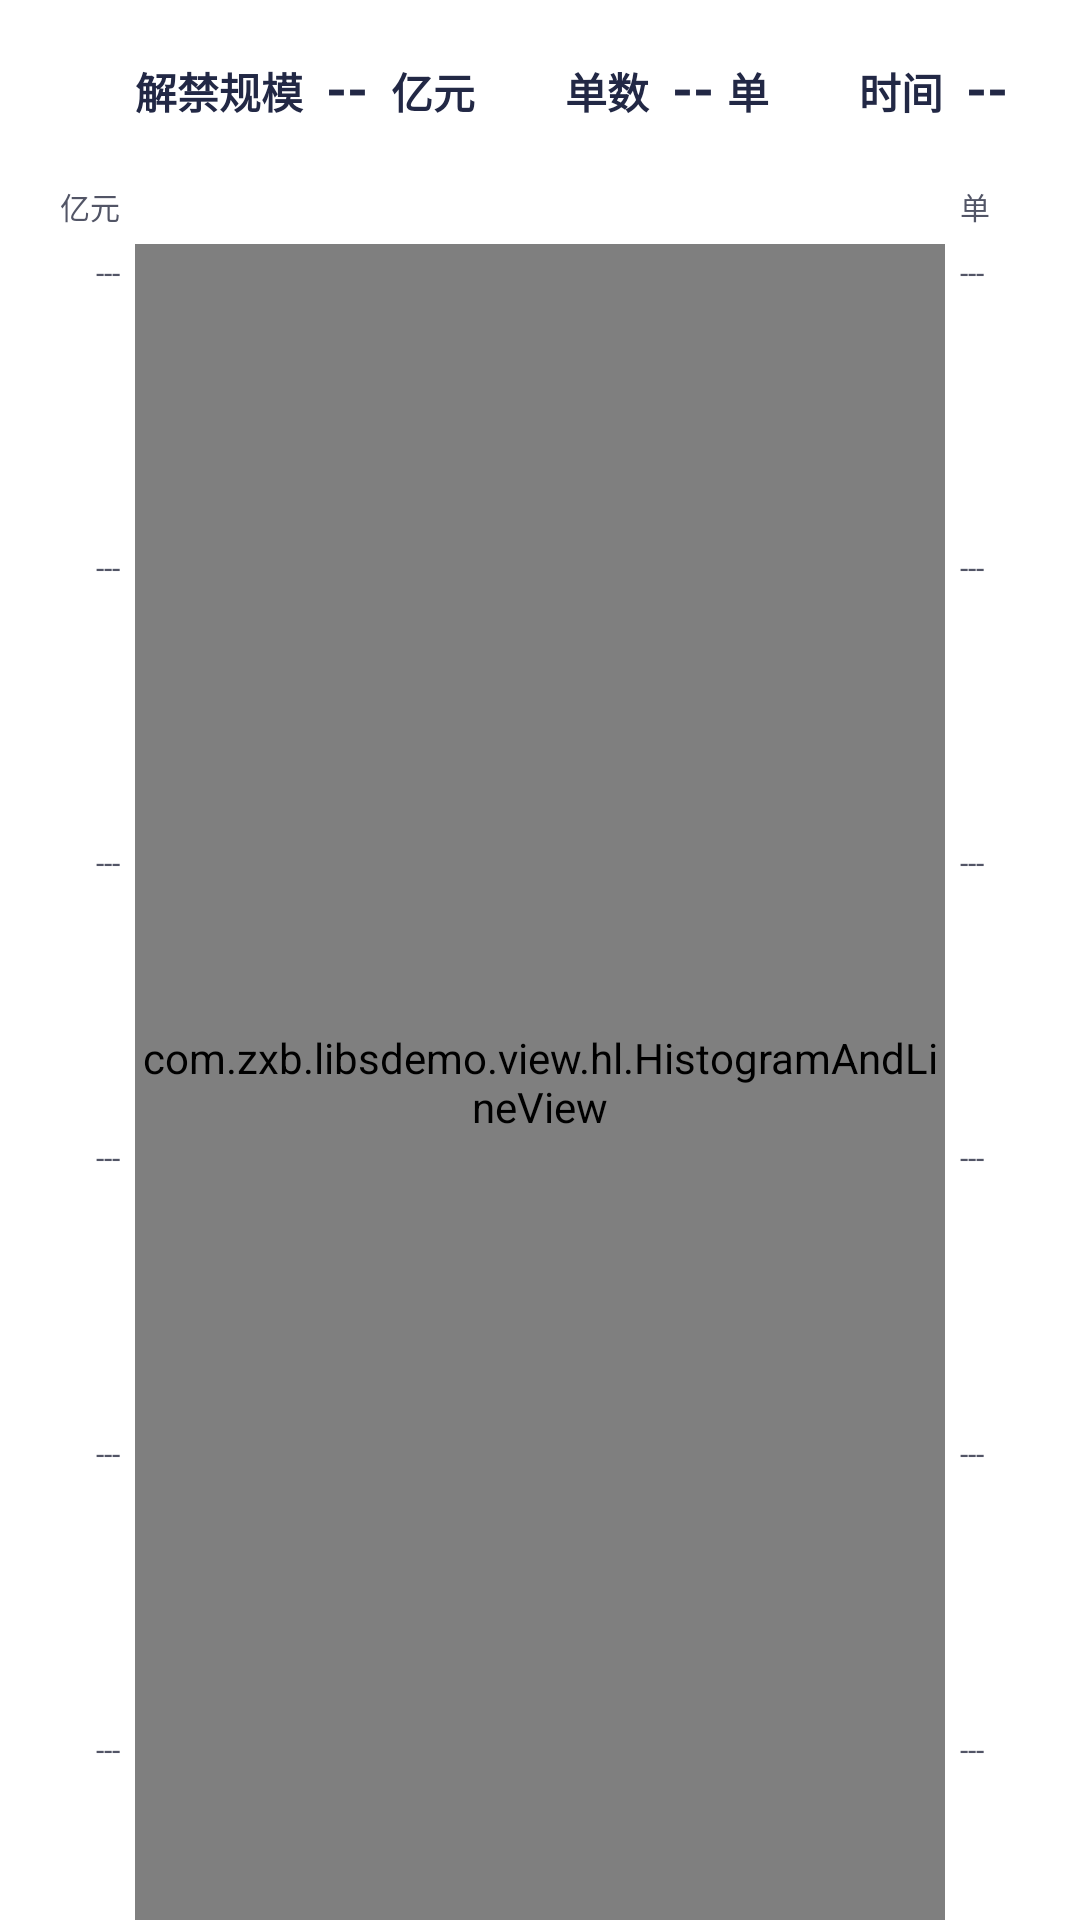

Write the Android layout XML for this screen, with the resource values it uses.
<!-- AndroidManifest.xml: application theme AppTheme -->
<!-- res/layout/a_test_histogram.xml -->
<?xml version="1.0" encoding="utf-8"?>
<LinearLayout xmlns:android="http://schemas.android.com/apk/res/android"
    android:layout_width="match_parent"
    android:layout_height="match_parent"
    android:background="@color/white"
    android:orientation="vertical">

    <LinearLayout
        android:layout_width="match_parent"
        android:layout_height="wrap_content"
        android:paddingLeft="45dp"
        android:layout_marginTop="17dp"
        android:gravity="bottom"
        >

        <TextView
            android:layout_width="wrap_content"
            android:layout_height="wrap_content"
            android:text="解禁规模 "
            android:textSize="14sp"
            android:textStyle="bold"
            android:textColor="#222845"
            />
        <TextView
            android:id="@+id/tvAmount"
            android:layout_width="wrap_content"
            android:layout_height="wrap_content"
            android:text=" -- "
            android:textSize="18sp"
            android:textStyle="bold"
            android:textColor="#222845"
            />
        <TextView
            android:layout_width="wrap_content"
            android:layout_height="wrap_content"
            android:text=" 亿元"
            android:textSize="14sp"
            android:textStyle="bold"
            android:textColor="#222845"
            />

        <TextView
            android:layout_width="wrap_content"
            android:layout_height="wrap_content"
            android:text="单数 "
            android:textSize="14sp"
            android:layout_marginLeft="30dp"
            android:textStyle="bold"
            android:textColor="#222845"
            />
        <TextView
            android:id="@+id/tvNum"
            android:layout_width="wrap_content"
            android:layout_height="wrap_content"
            android:text=" -- "
            android:textSize="18sp"
            android:textStyle="bold"
            android:textColor="#222845"
            />
        <TextView
            android:layout_width="wrap_content"
            android:layout_height="wrap_content"
            android:text="单"
            android:textSize="14sp"
            android:textStyle="bold"
            android:textColor="#222845"
            />

        <TextView
            android:layout_width="wrap_content"
            android:layout_height="wrap_content"
            android:text="时间 "
            android:layout_marginLeft="30dp"
            android:textColor="#222845"
            android:textSize="14sp"
            android:textStyle="bold" />

        <TextView
            android:id="@+id/tvTime"
            android:layout_width="wrap_content"
            android:layout_height="wrap_content"
            android:text=" -- "
            android:textSize="18sp"
            android:textStyle="bold"
            android:textColor="#222845"
            />

        <View android:layout_width="0dp" android:layout_height="1dp"
            android:layout_weight="1"/>

        <ImageView
            android:id="@+id/ivClose"
            android:layout_width="wrap_content"
            android:layout_height="wrap_content"
            android:layout_marginRight="21dp"
            />

    </LinearLayout>

    <LinearLayout
        android:layout_width="match_parent"
        android:layout_height="match_parent"
        android:layout_marginTop="20dp"
        android:orientation="horizontal">

        <LinearLayout
            android:layout_width="40dp"
            android:layout_height="match_parent"
            android:orientation="vertical"
            >

            <TextView
                android:layout_width="match_parent"
                android:layout_height="wrap_content"
                android:layout_marginBottom="8dp"
                android:text="亿元"
                android:textColor="#525566"
                android:textSize="10sp"
                android:gravity="right"
                />
            <TextView
                android:id="@+id/tvLeft1"
                android:layout_width="match_parent"
                android:layout_height="wrap_content"
                android:textColor="#525566"
                android:textSize="10sp"
                android:gravity="right"
                android:text="---"
                />
            <View android:layout_width="match_parent"
                android:layout_height="0dp"
                android:layout_weight="1"/>
            <TextView
                android:id="@+id/tvLeft2"
                android:layout_width="match_parent"
                android:layout_height="wrap_content"
                android:textColor="#525566"
                android:textSize="10sp"
                android:gravity="right"
                android:text="---"
                />
            <View android:layout_width="match_parent"
                android:layout_height="0dp"
                android:layout_weight="1"/>
            <TextView
                android:id="@+id/tvLeft3"
                android:layout_width="match_parent"
                android:layout_height="wrap_content"
                android:textColor="#525566"
                android:textSize="10sp"
                android:gravity="right"
                android:text="---"
                />
            <View android:layout_width="match_parent"
                android:layout_height="0dp"
                android:layout_weight="1"/>
            <TextView
                android:id="@+id/tvLeft4"
                android:layout_width="match_parent"
                android:layout_height="wrap_content"
                android:textColor="#525566"
                android:textSize="10sp"
                android:gravity="right"
                android:text="---"
                />
            <View android:layout_width="match_parent"
                android:layout_height="0dp"
                android:layout_weight="1"/>
            <TextView
                android:id="@+id/tvLeft5"
                android:layout_width="match_parent"
                android:layout_height="wrap_content"
                android:textColor="#525566"
                android:textSize="10sp"
                android:gravity="right"
                android:text="---"
                />
            <View android:layout_width="match_parent"
                android:layout_height="0dp"
                android:layout_weight="1"/>
            <TextView
                android:id="@+id/tvLeft6"
                android:layout_width="match_parent"
                android:layout_height="wrap_content"
                android:textColor="#525566"
                android:textSize="10sp"
                android:gravity="right"
                android:text="---"
                android:layout_marginBottom="50dp"
                />
        </LinearLayout>

        <LinearLayout
            android:id="@+id/llHLArea"
            android:layout_width="0dp"
            android:layout_weight="1"
            android:layout_height="match_parent"
            android:layout_marginLeft="5dp"
            android:layout_marginRight="5dp"
            android:layout_marginTop="20dp"
            android:orientation="vertical"
            >
            <com.zxb.libsdemo.view.hl.HistogramAndLineView
                android:id="@+id/hlvView"
                android:layout_width="wrap_content"
                android:layout_weight="1"
                android:layout_height="match_parent"
                />
        </LinearLayout>


        <LinearLayout
            android:layout_width="40dp"
            android:layout_height="match_parent"
            android:orientation="vertical"
            >

            <TextView
                android:layout_width="match_parent"
                android:layout_height="wrap_content"
                android:layout_marginBottom="8dp"
                android:text="单"
                android:textColor="#525566"
                android:textSize="10sp"
                android:gravity="left"
                />
            <TextView
                android:id="@+id/tvRight1"
                android:layout_width="match_parent"
                android:layout_height="wrap_content"
                android:textColor="#525566"
                android:textSize="10sp"
                android:gravity="left"
                android:text="---"
                />
            <View android:layout_width="match_parent"
                android:layout_height="0dp"
                android:layout_weight="1"/>
            <TextView
                android:id="@+id/tvRight2"
                android:layout_width="match_parent"
                android:layout_height="wrap_content"
                android:textColor="#525566"
                android:textSize="10sp"
                android:gravity="left"
                android:text="---"
                />
            <View android:layout_width="match_parent"
                android:layout_height="0dp"
                android:layout_weight="1"/>
            <TextView
                android:id="@+id/tvRight3"
                android:layout_width="match_parent"
                android:layout_height="wrap_content"
                android:textColor="#525566"
                android:textSize="10sp"
                android:gravity="left"
                android:text="---"
                />
            <View android:layout_width="match_parent"
                android:layout_height="0dp"
                android:layout_weight="1"/>
            <TextView
                android:id="@+id/tvRight4"
                android:layout_width="match_parent"
                android:layout_height="wrap_content"
                android:textColor="#525566"
                android:textSize="10sp"
                android:gravity="left"
                android:text="---"
                />
            <View android:layout_width="match_parent"
                android:layout_height="0dp"
                android:layout_weight="1"/>
            <TextView
                android:id="@+id/tvRight5"
                android:layout_width="match_parent"
                android:layout_height="wrap_content"
                android:textColor="#525566"
                android:textSize="10sp"
                android:gravity="left"
                android:text="---"
                />
            <View android:layout_width="match_parent"
                android:layout_height="0dp"
                android:layout_weight="1"/>
            <TextView
                android:id="@+id/tvRight6"
                android:layout_width="match_parent"
                android:layout_height="wrap_content"
                android:textColor="#525566"
                android:textSize="10sp"
                android:gravity="left"
                android:text="---"
                android:layout_marginBottom="50dp"
                />
        </LinearLayout>
    </LinearLayout>


</LinearLayout>
<!-- resources referenced by this layout -->
<resources>
  <color name="white">#ffffff</color>
  <style name="AppTheme" parent="Theme.AppCompat.Light.NoActionBar">
          
          <item name="colorPrimary">@color/colorPrimary</item>
          <item name="colorPrimaryDark">@color/colorPrimaryDark</item>
          <item name="colorAccent">@color/colorAccent</item>
      </style>
  <color name="colorPrimary">#3F51B5</color>
  <color name="colorPrimaryDark">#303F9F</color>
  <color name="colorAccent">#FF4081</color>
</resources>
